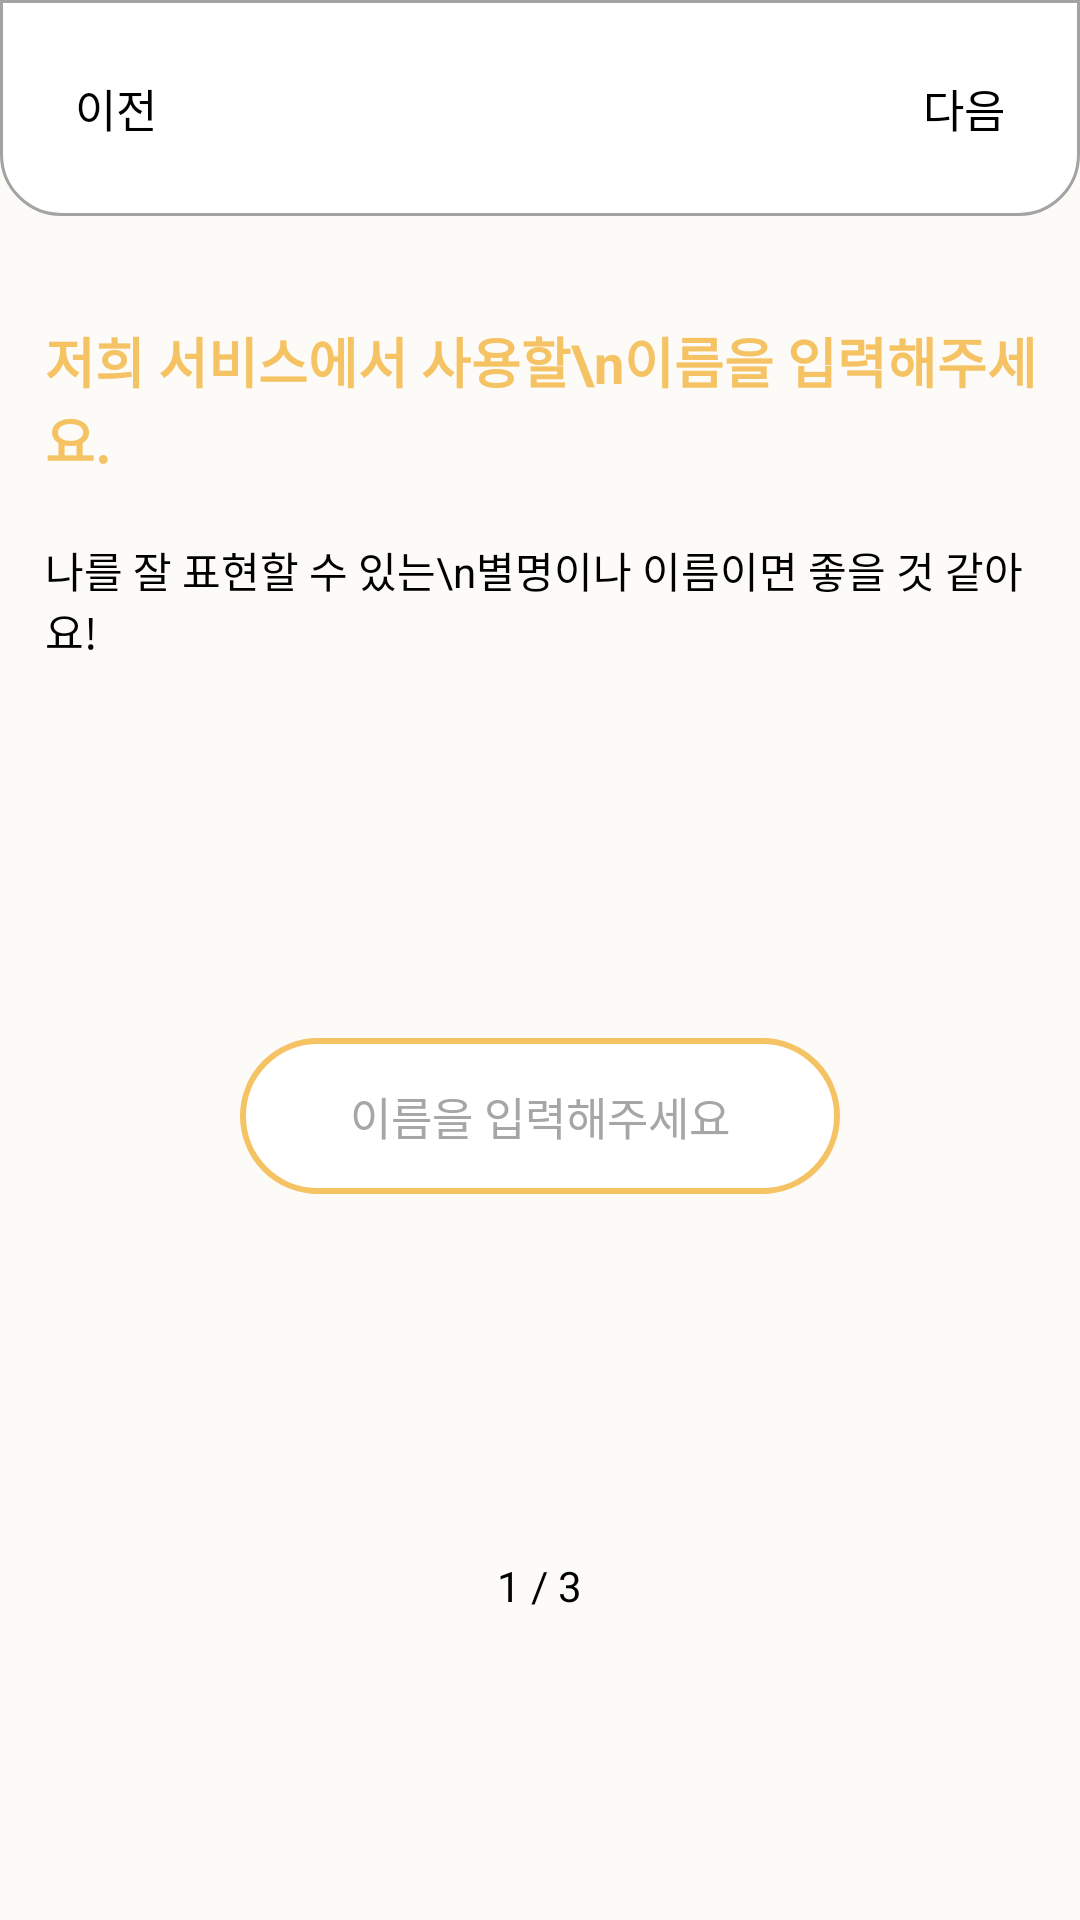

The Android layout XML behind this screen, and the referenced resources:
<!-- AndroidManifest.xml: application theme AppTheme -->
<!-- res/layout/profile_name.xml -->
<?xml version="1.0" encoding="utf-8"?>
<LinearLayout xmlns:android="http://schemas.android.com/apk/res/android"
    xmlns:tools="http://schemas.android.com/tools"
    android:layout_width="match_parent"
    android:layout_height="match_parent"
    android:orientation="vertical"
    tools:context=".profile.edit.Profile_name">

    <LinearLayout
        android:layout_width="match_parent"
        android:layout_height="wrap_content"
        android:background="@drawable/top_menubar"
        android:orientation="horizontal"
        android:padding="25dp">

        <TextView
            android:layout_width="wrap_content"
            android:layout_height="wrap_content"
            android:layout_gravity="center"
            android:onClick="back"
            android:text="이전"
            android:textColor="@color/black"
            android:textSize="15sp" />

        <View
            android:layout_width="0dp"
            android:layout_height="0dp"
            android:layout_weight="1" />

        <TextView
            android:id="@+id/next"
            android:layout_width="wrap_content"
            android:layout_height="wrap_content"
            android:layout_gravity="center"
            android:text="다음"
            android:textColor="@color/black"
            android:textSize="15sp" />


    </LinearLayout>

    <LinearLayout
        android:layout_width="match_parent"
        android:layout_height="wrap_content"
        android:layout_marginStart="10dp"
        android:layout_marginTop="30dp"
        android:orientation="vertical">

        <TextView
            android:layout_width="match_parent"
            android:layout_height="wrap_content"
            android:padding="5dp"
            android:text="저희 서비스에서 사용할\n이름을 입력해주세요."
            android:textColor="#F5C364"
            android:textSize="18sp"
            android:textStyle="bold" />


        <TextView
            android:layout_width="match_parent"
            android:layout_height="wrap_content"
            android:layout_marginTop="10dp"
            android:padding="5dp"
            android:text="나를 잘 표현할 수 있는\n별명이나 이름이면 좋을 것 같아요!"
            android:textColor="@color/black"
            android:textSize="14sp" />


    </LinearLayout>

    <View
        android:layout_width="match_parent"
        android:layout_height="0dp"
        android:layout_weight="1" />

    <EditText
        android:id="@+id/userName"
        android:layout_width="200dp"
        android:layout_height="wrap_content"
        android:layout_gravity="center"
        android:background="@drawable/edittext_bg"
        android:hint="이름을 입력해주세요"
        android:padding="15dp"
        android:paddingStart="15dp"
        android:textAlignment="center"
        android:textColor="@color/black"
        android:textColorHint="#A6A6A6"
        android:textSize="15sp" />


    <View
        android:layout_width="match_parent"
        android:layout_height="0dp"
        android:layout_weight="1" />

    <TextView
        android:layout_width="wrap_content"
        android:layout_height="0dp"
        android:layout_gravity="center"
        android:layout_weight="1"
        android:text="1 / 3"
        android:textAlignment="center"
        android:textColor="@color/black" />

</LinearLayout>
<!-- resources referenced by this layout -->
<resources>
  <color name="black">#FF000000</color>
  <!-- drawable edittext_bg (drawable) -->
  <?xml version="1.0" encoding="utf-8"?>
  <shape xmlns:android="http://schemas.android.com/apk/res/android">
      <solid android:color="#FFFFFF" />
      <stroke
          android:width="2dp"
          android:color="@color/bright_yellow" />
      <corners android:radius="50dp" />
      <padding
          android:bottom="0dp"
          android:left="0dp"
          android:right="0dp"
          android:top="0dp" />
  
  </shape>
  <!-- drawable top_menubar (drawable) -->
  <?xml version="1.0" encoding="utf-8"?>
  <shape xmlns:android="http://schemas.android.com/apk/res/android"
      android:padding="10dp"
      android:shape="rectangle" >
      <solid android:color="#FFF" />
  
      <corners
          android:bottomLeftRadius="20dp"
          android:elevation="50dp"
          android:bottomRightRadius="20dp" />
      <stroke
          android:width="1dp"
          android:elevation="150dp"
          android:color="#A3A3A3" />
  
  </shape>
  <style name="AppTheme" parent="Theme.MaterialComponents.Light.NoActionBar">
          
          <item name="colorPrimary">@color/bright_yellow</item>
          <item name="colorPrimaryVariant">@color/black</item>
          <item name="colorOnPrimary">@color/light_yellow</item>
          
          <item name="colorSecondary">@color/teal_200</item>
          <item name="colorSecondaryVariant">@color/representative</item>
          <item name="colorOnSecondary">@color/black</item>
          
          <item name="android:statusBarColor" tools:targetApi="l">?attr/colorPrimaryVariant</item>
          
          <item name="android:windowActionBar">false</item>
          <item name="windowNoTitle">true</item>
          <item name="bottomSheetDialogTheme">@style/AppBottomSheetDialogTheme</item>
  
  
  
          <item name="android:windowBackground">@color/light_yellow</item>
  
      </style>
  <color name="bright_yellow">#F5C364</color>
  <color name="light_yellow">#FCFBF7</color>
  <color name="teal_200">#FF03DAC5</color>
  <color name="representative">#F5FAFF</color>
  <style name="AppBottomSheetDialogTheme" parent="Theme.Design.Light.BottomSheetDialog">
          <item name="bottomSheetStyle">@style/AppModalStyle</item>
      </style>
  <style name="AppModalStyle" parent="Widget.Design.BottomSheet.Modal">
  
      </style>
</resources>
